2-way image classification set "Door_detection" from GitHub (heenaharwani123-eng/Door_detection); label vocabulary: empty, full.

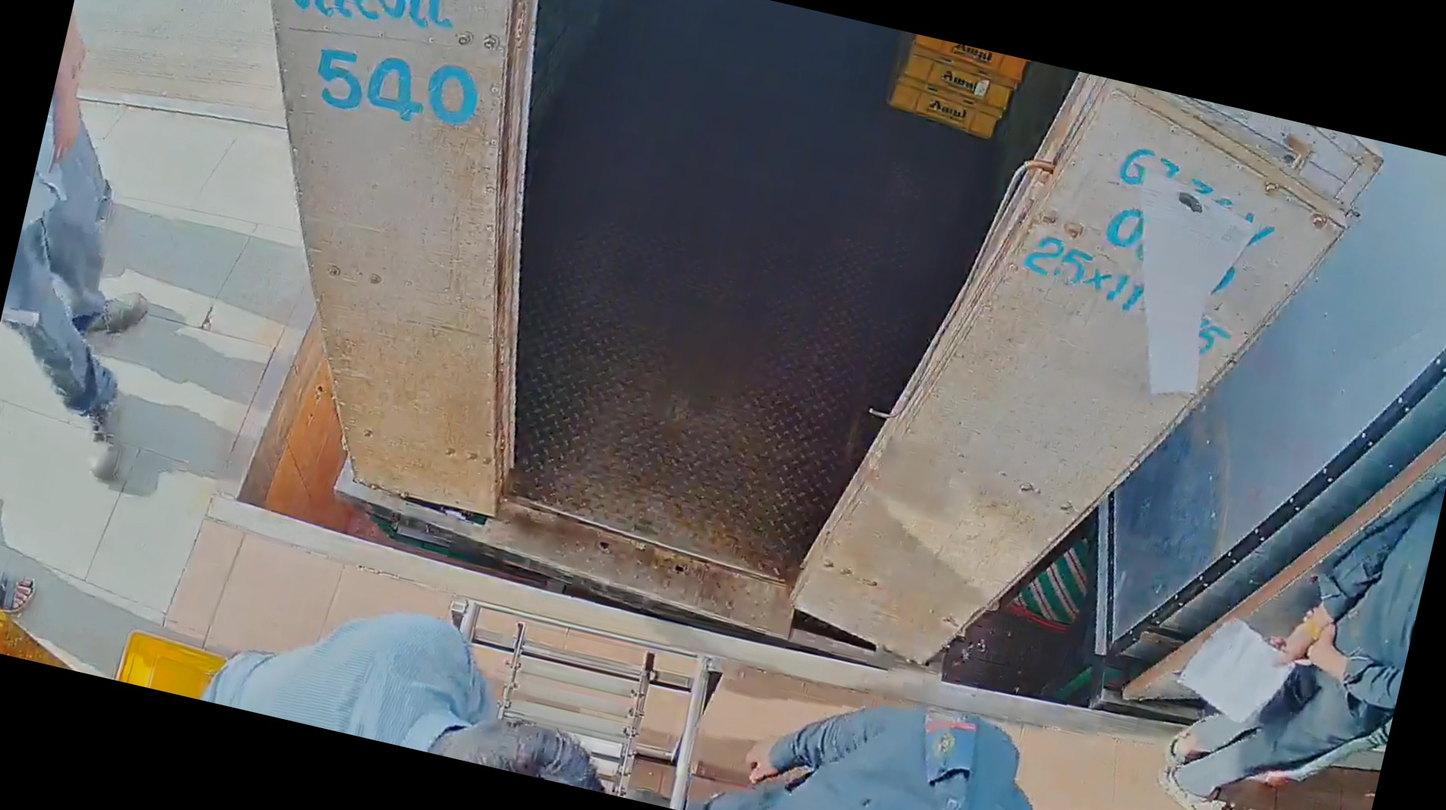
Label: empty

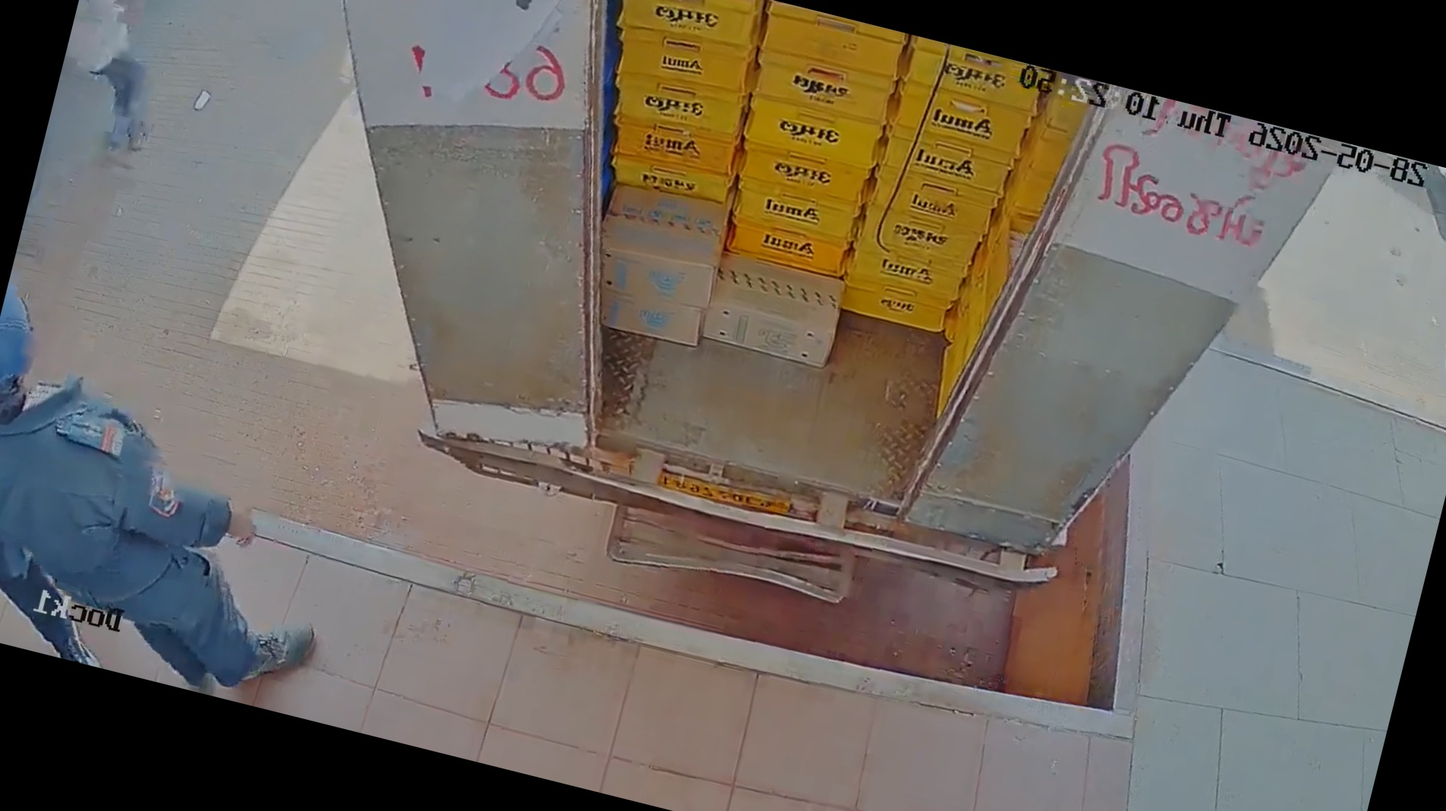
Label: full

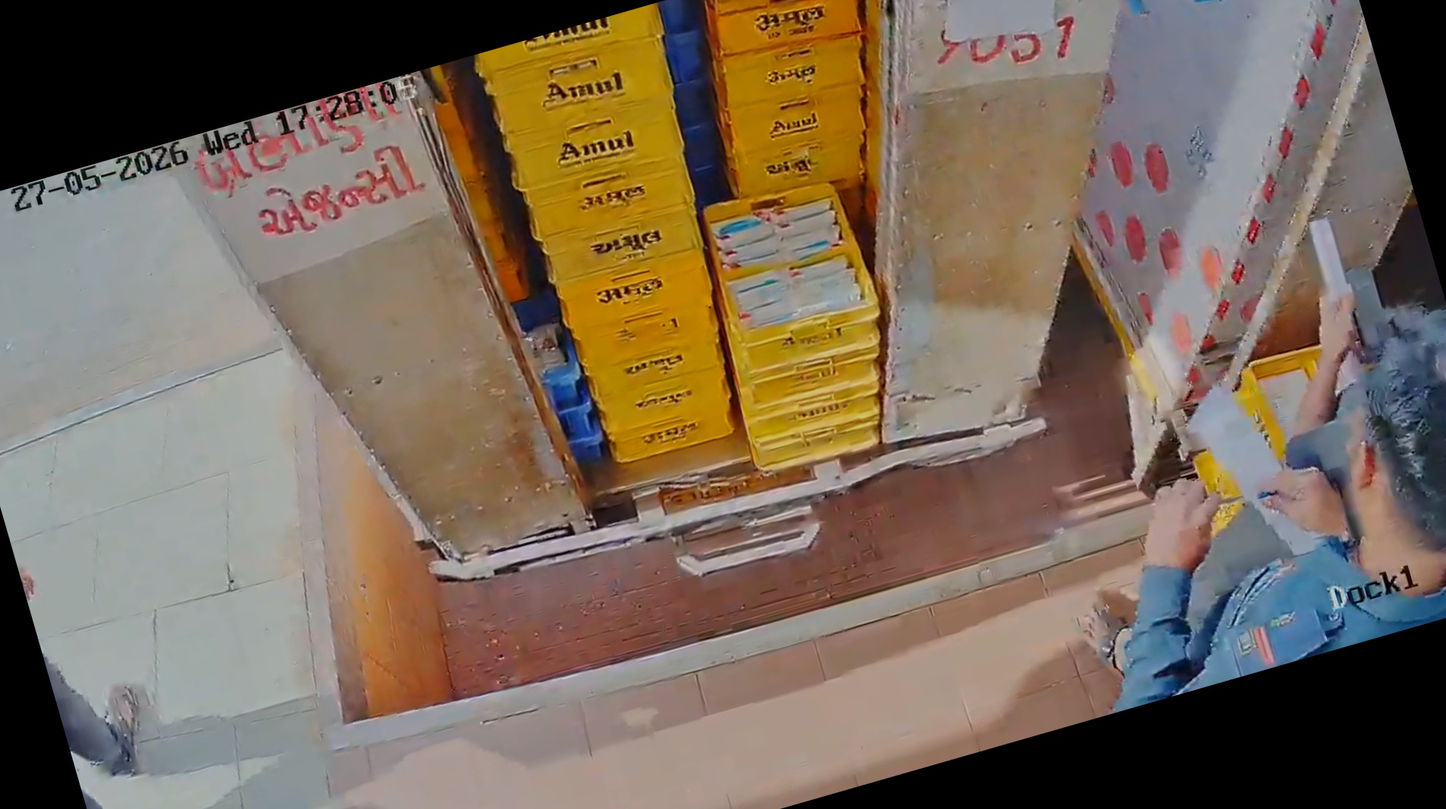
Label: full

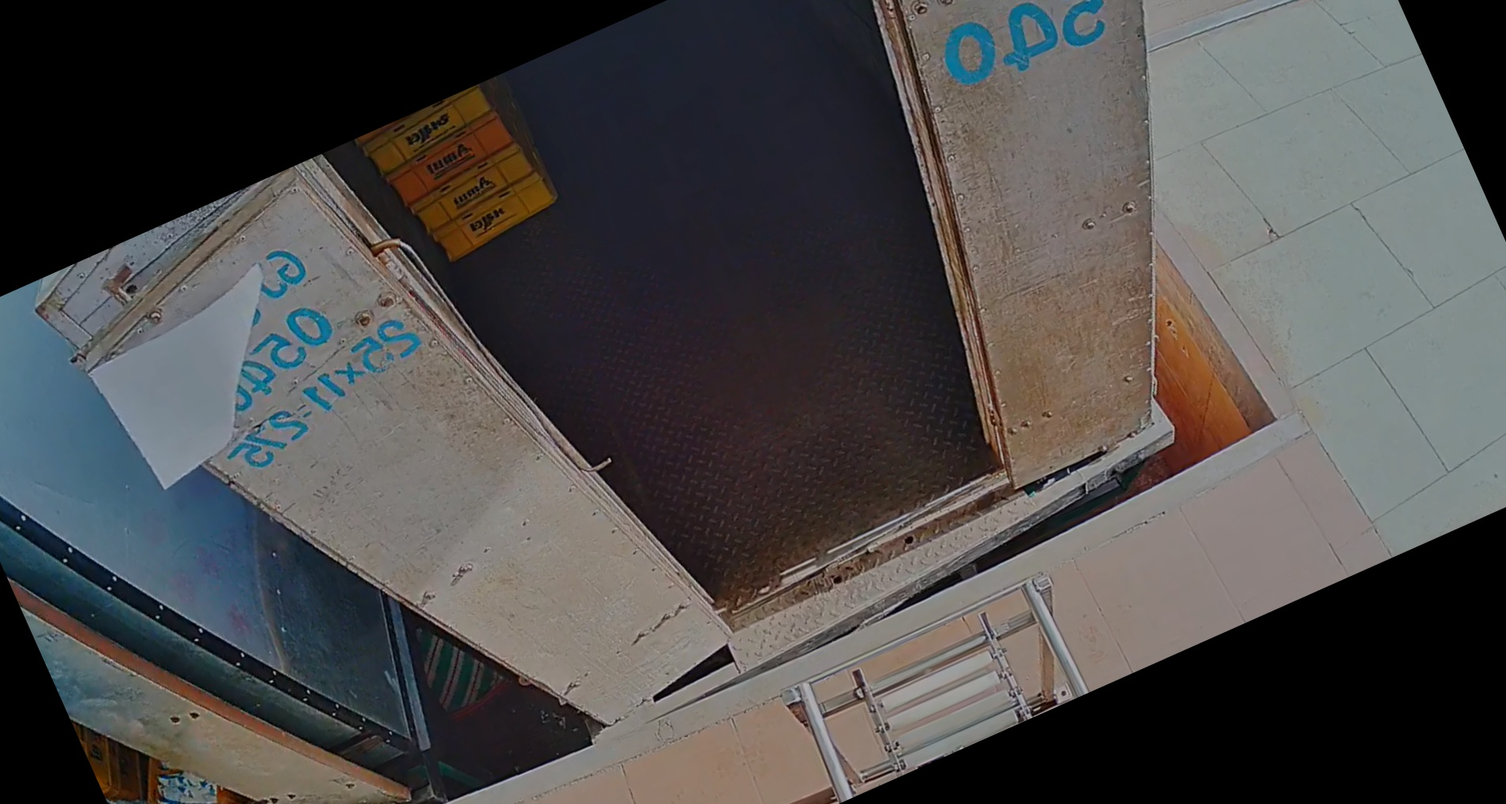
Label: empty

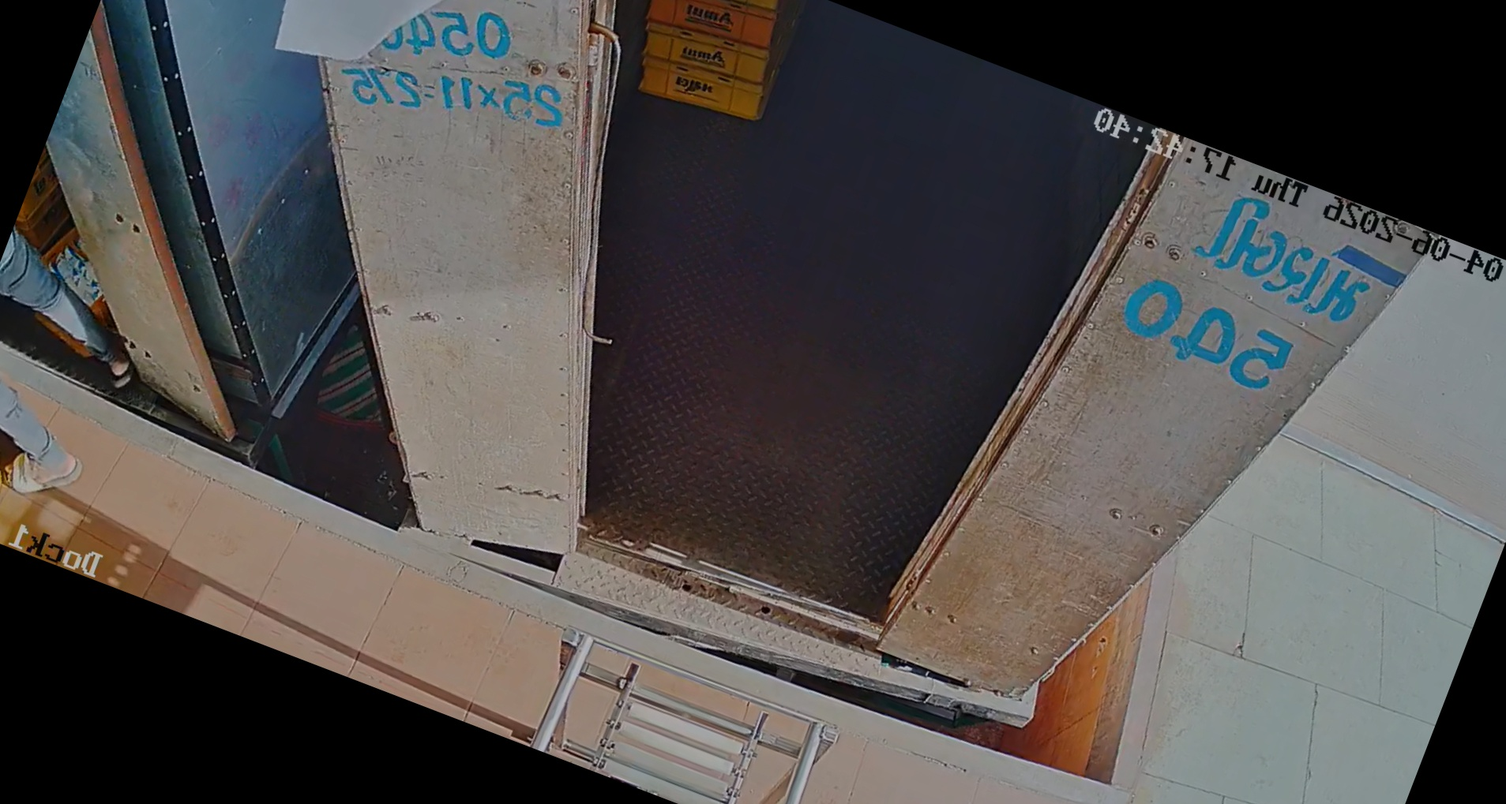
Label: empty

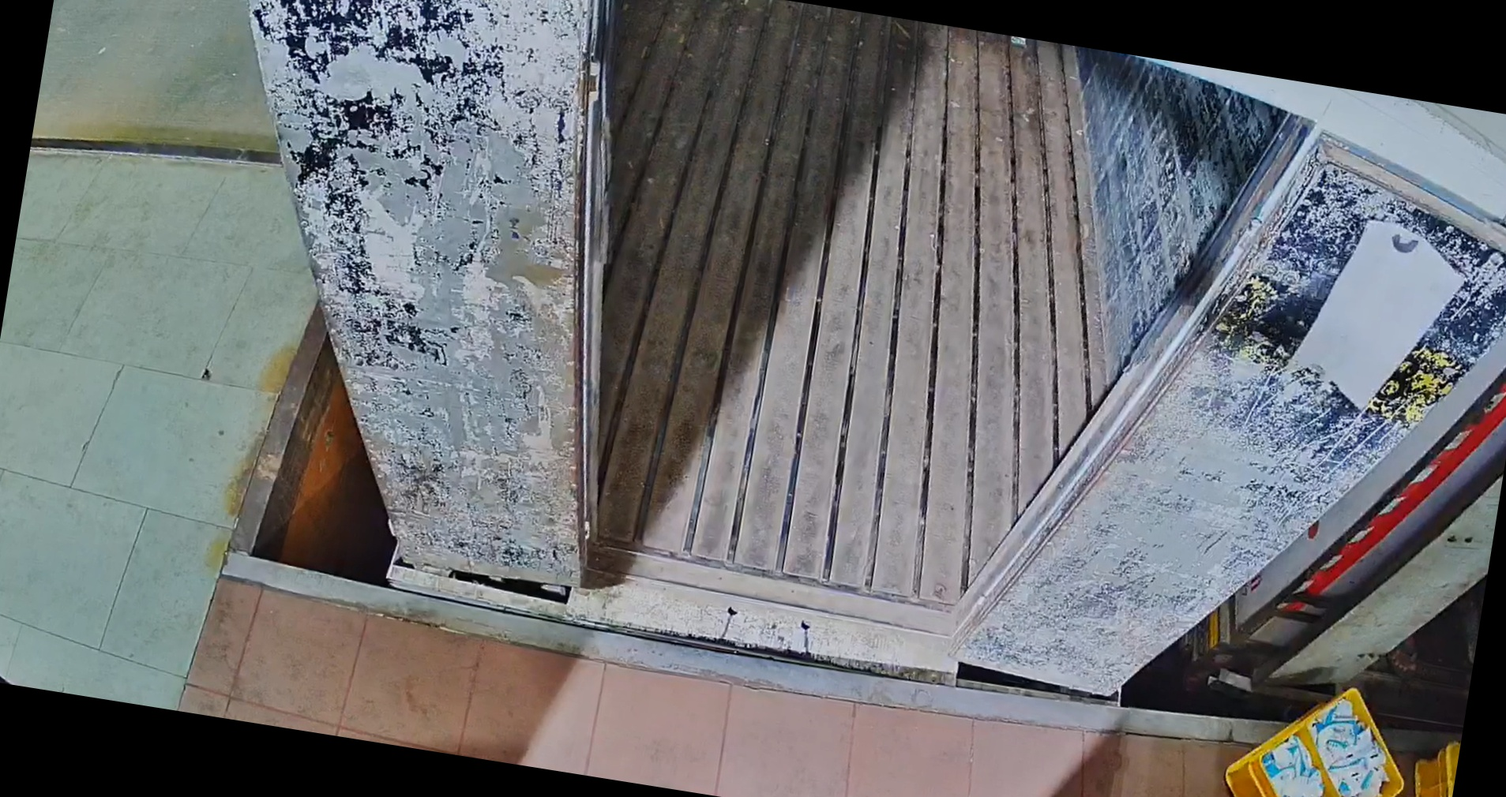
Label: empty
